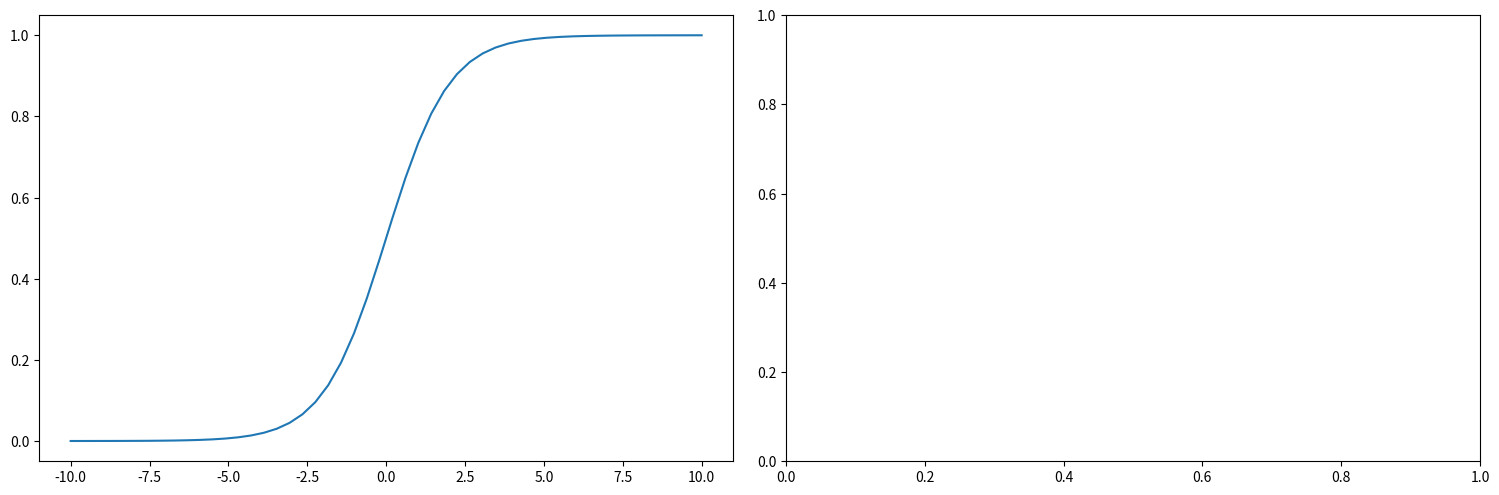
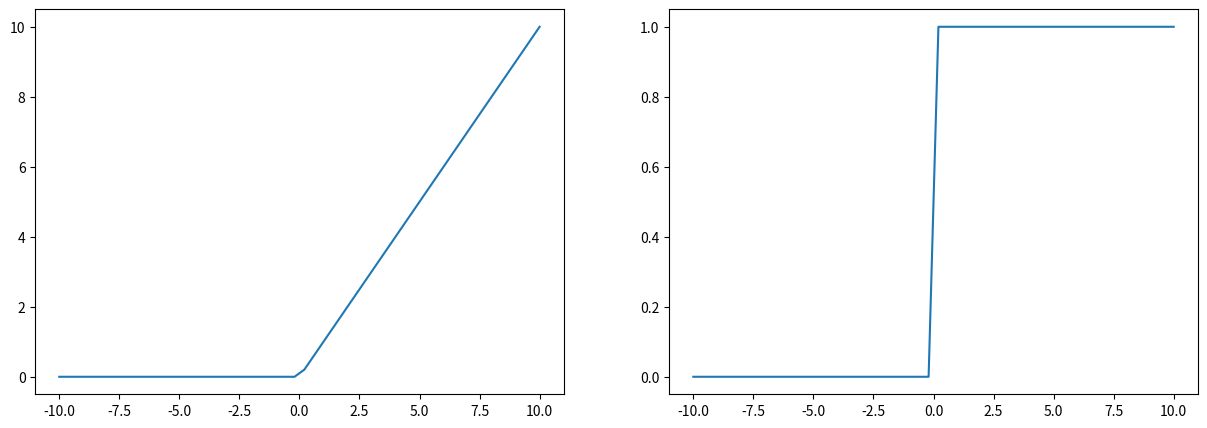

Reproduce these figures in Python, in order.
# -*- coding: utf-8 -*-
"""
Creando las capas de neuronas

"""

from scipy import stats

class capa():
  def __init__(self, n_neuronas_capa_anterior, n_neuronas, funcion_act):
    self.funcion_act = funcion_act
    self.b  = np.round(stats.truncnorm.rvs(-1, 1, loc=0, scale=1, size= n_neuronas).reshape(1,n_neuronas),3)
    self.W  = np.round(stats.truncnorm.rvs(-1, 1, loc=0, scale=1, size= n_neuronas * n_neuronas_capa_anterior).reshape(n_neuronas_capa_anterior,n_neuronas),3)
    
"""
Funciones de Activación



"""
import numpy as np
import math
import matplotlib.pyplot as plt


sigmoid = (
  lambda x:1 / (1 + np.exp(-x)),
  lambda x:x * (1 - x)
  )

rango = np.linspace(-10,10).reshape([50,1])
datos_sigmoide = sigmoid[0](rango)
datos_sigmoide_derivada = sigmoid[1](rango)

#Cremos los graficos
fig, axes = plt.subplots(nrows=1, ncols=2, figsize =(15,5))
axes[0].plot(rango, datos_sigmoide)
axes[1].plot(rango, datos_sigmoide_derivada)
fig.tight_layout()

"""
Función de activación: Función ReLu

"""
def derivada_relu(x):
  x[x<=0] = 0
  x[x>0] = 1
  return x

relu = (
  lambda x: x * (x > 0),
  lambda x:derivada_relu(x)
  )

datos_relu = relu[0](rango)
datos_relu_derivada = relu[1](rango)


# Volvemos a definir rango que ha sido cambiado
rango = np.linspace(-10,10).reshape([50,1])

# Cremos los graficos
plt.cla()
fig, axes = plt.subplots(nrows=1, ncols=2, figsize =(15,5))
axes[0].plot(rango, datos_relu[:,0])
axes[1].plot(rango, datos_relu_derivada[:,0])
plt.show()

"""
Programando una red neuronal en Python
Para crear una red neuronal, simplemente tendremos que indicar tres cosas: 
    el número de capas que tiene la red, 
    el número de neuronas en cada capa y 
    la función de activación que se usará en cada una de las capas. 

"""

# Numero de neuronas en cada capa. 
# El primer valor es el numero de columnas de la capa de entrada.
neuronas = [1,4,8,1] 

# Funciones de activacion usadas en cada capa. 
funciones_activacion = [relu,relu, sigmoid]


red_neuronal = []

for paso in range(len(neuronas)-1):
  x = capa(neuronas[paso],neuronas[paso+1],funciones_activacion[paso])
  red_neuronal.append(x)

print(red_neuronal)
'''
# Haciendo que nuestra red neuronal prediga

'''

X = ([0],
[10],
[20],
[30],
[40],
[50],
[60],
[70],
[80],
[90],
[100],
[110],
[120],
[130],
[140],
[150],
[160],
[170],
[180],
[190],
[200],
[210],
[220],
[230],
[240],
[250],
[260],
[270],
[280],
[290],
[300],
[310],
[320],
[330],
[340],
[350],
[360])


Y =([0],
[0.174],
[0.342],
[0.5],
[0.643],
[0.766],
[0.866],
[0.94],
[0.985],
[1],
[0.985],
[0.94],
[0.866],
[0.766],
[0.643],
[0.5],
[0.342],
[0.174],
[0],
[-0.174],
[-0.342],
[-0.5],
[-0.643],
[-0.766],
[-0.866],
[-0.94],
[-0.985],
[-1],
[-0.985],
[-0.94],
[-0.866],
[-0.766],
[-0.643],
[-0.5],
[-0.342],
[-0.174],
[0])



output = [np.array(X)]

# Haciendo que nuestra red neuronal prediga
for num_capa in range(len(red_neuronal)):
  z = output[num_capa] @ red_neuronal[num_capa].W + red_neuronal[num_capa].b
  a = red_neuronal[num_capa].funcion_act[0](z)
  output.append(a)

print(output[-1])


"""
Entrenar tu red neuronal
Creando la función de coste
"""

def mse(Ypredich, Yreal):

  # Calculamos el error
  x = (np.array(Ypredich) - np.array(Yreal)) ** 2
  x = np.mean(x)

  # Calculamos la derivada de la funcion
  y = np.array(Ypredich) - np.array(Yreal)
  return (x,y)

"""
Con esto, vamos a «inventarnos» unas clases (0 o 1) para los valores que 
nuestra red neuronal ha predicho antes. Así, calcularemos el error cuadrático medio. In [11]:
"""


mse(output[-1], Y)[0]


"""

Backpropagation y gradient descent: entrenando a nuestra red neuronal

Gradient descent: optimizando los parámetros


"""


# Definimos el learning rate
lr = 0.05

# Creamos el indice inverso para ir de derecha a izquierda
back = list(range(len(output)-1))
back.reverse()

# Creamos el vector delta donde meteremos los errores en cada capa
delta = []

values = range(1000)
    
for iteracion in values:
   
    for capa in back:
      # Backprop #
    
      # Guardamos los resultados de la ultima capa antes de usar backprop para poder usarlas en gradient descent
      a = output[capa+1][1]
    
      # Backprop en la ultima capa 
      if capa == back[0]:
        x = mse(a,Y)[1] * red_neuronal[capa].funcion_act[1](a)
        delta.append(x)
    
      # Backprop en el resto de capas 
      else:
        x = delta[-1] @ W_temp * red_neuronal[capa].funcion_act[1](a)
        delta.append(x)
    
      # Guardamos los valores de W para poder usarlos en la iteracion siguiente
      W_temp = red_neuronal[capa].W.transpose()
    
      # Gradient Descent #
    
      # Ajustamos los valores de los parametros de la capa
      red_neuronal[capa].b = red_neuronal[capa].b - delta[-1].mean() * lr
      red_neuronal[capa].W = red_neuronal[capa].W - (output[capa].T @ delta[-1]) * lr
    
 
   
    print("iteracion = ",iteracion)
    print('MSE: ' + str(mse(output[-1],Y)[0]) )
    print('Estimacion: ', (output[-1]) )
#    print("b = ",red_neuronal[-1].b)
#    print("W = ",red_neuronal[-1].W)

# Haciendo que nuestra red neuronal prediga
    for num_capa in range(len(red_neuronal)):
      z = output[num_capa] @ red_neuronal[num_capa].W + red_neuronal[num_capa].b
      a = red_neuronal[num_capa].funcion_act[0](z)
      output.append(a)
    
#    print(output[-1])


